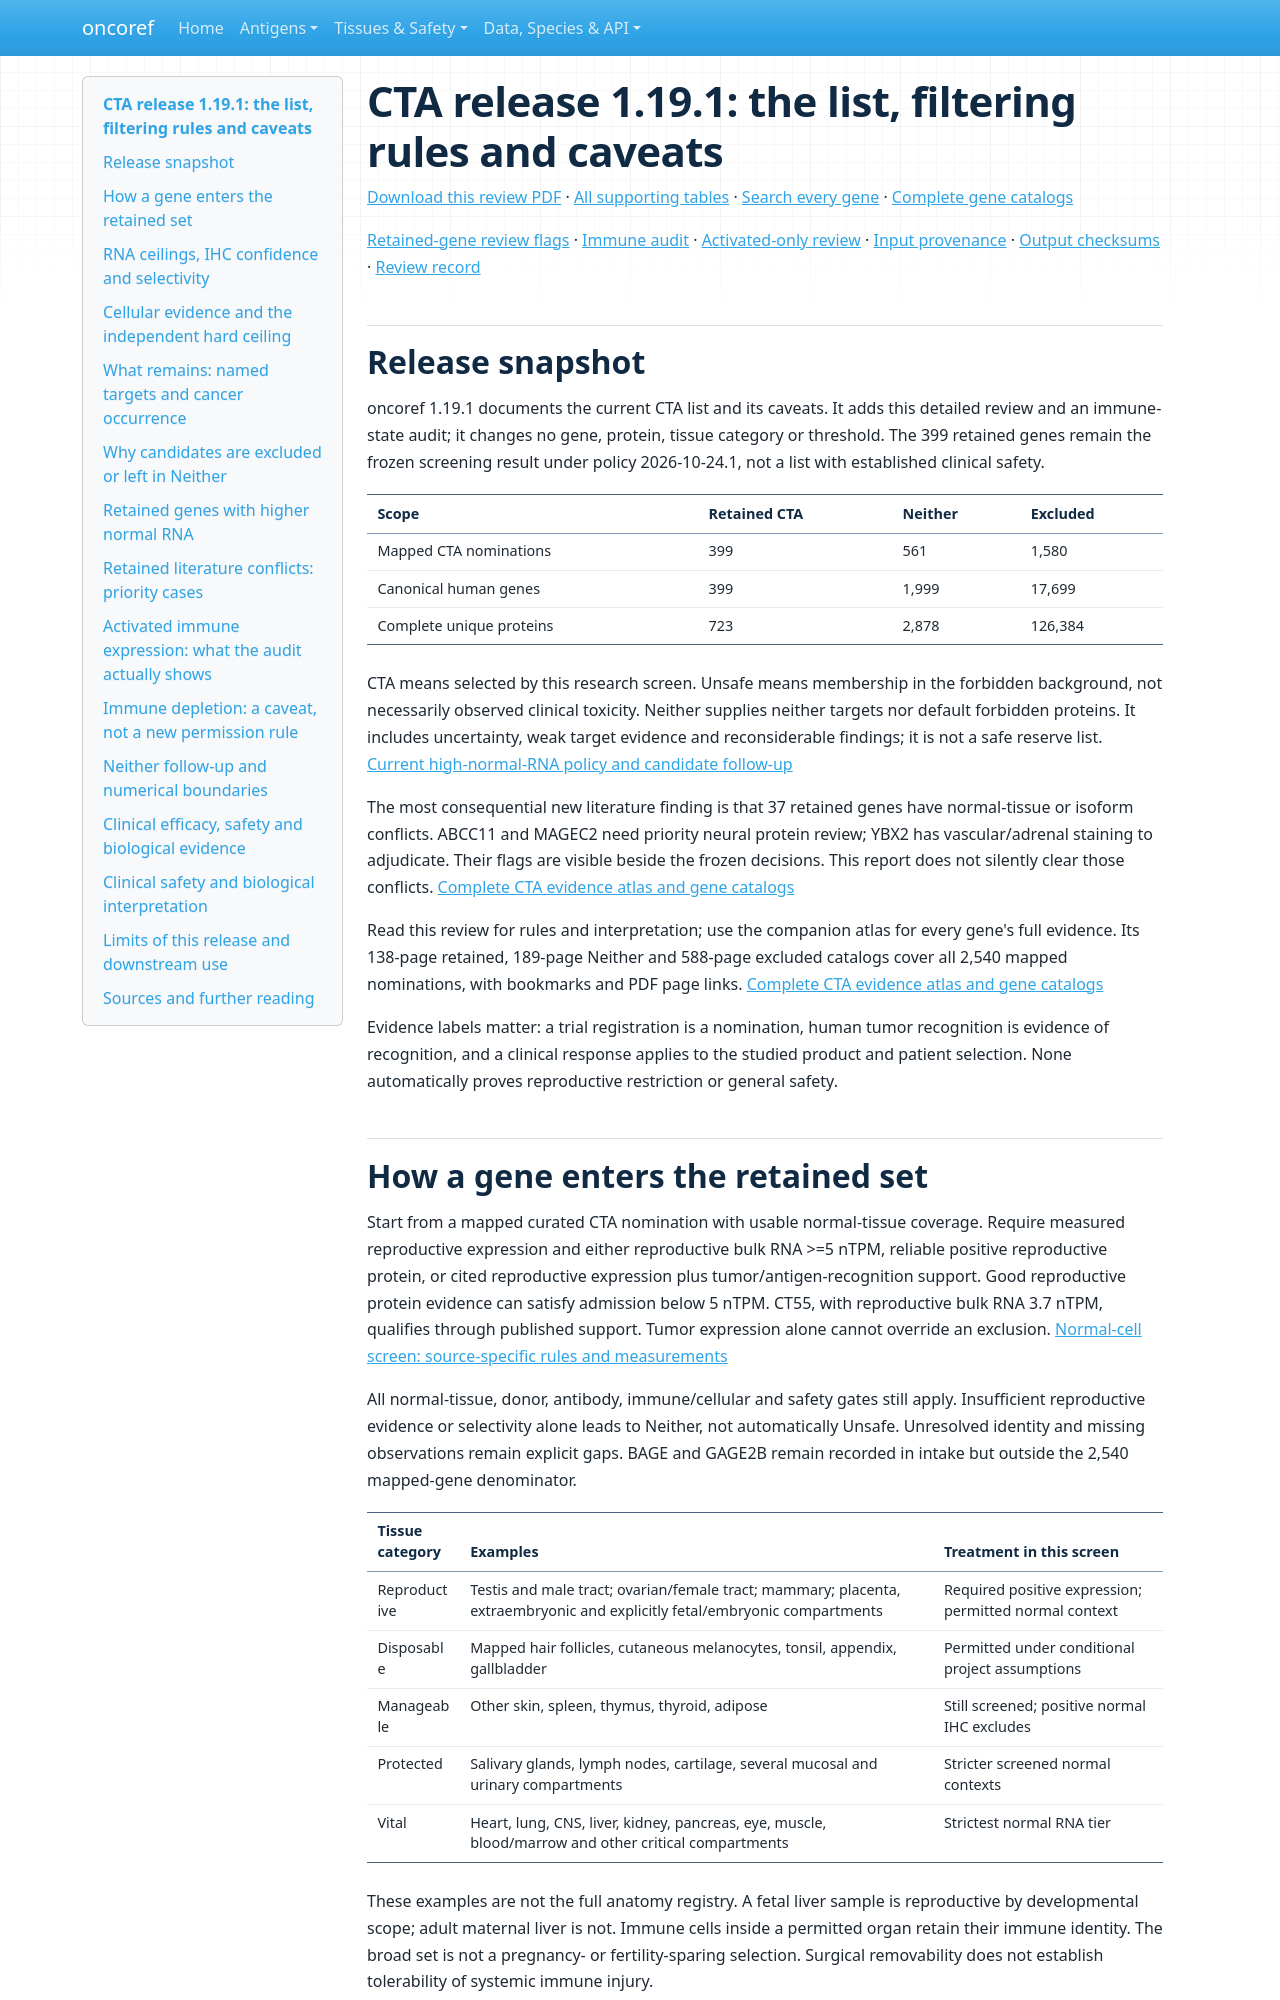

repository: pirl-unc/oncoref · page: audits/cta-release-1.19.1/index.html · generator: mkdocs

# CTA release 1.19.1: the list, filtering rules and caveats

[Download this review PDF](cta-release-review.pdf) · [All supporting tables](cta-release-tables.zip) · [Search every gene](../cta-atlas-20261024/explore.html) · [Complete gene catalogs](../cta-atlas-20261024/index.md)

[Retained-gene review flags](retained-review.csv) · [Immune audit](immune-summary.csv) · [Activated-only review](activated-only-review.csv) · [Input provenance](provenance.json) · [Output checksums](artifacts.json) · [Review record](review.md)

## Release snapshot

oncoref 1.19.1 documents the current CTA list and its caveats. It adds this detailed review and an immune-state audit; it changes no gene, protein, tissue category or threshold. The 399 retained genes remain the frozen screening result under policy 2026-10-24.1, not a list with established clinical safety.

| Scope | Retained CTA | Neither | Excluded |
|---|---|---|---|
| Mapped CTA nominations | 399 | 561 | 1,580 |
| Canonical human genes | 399 | 1,999 | 17,699 |
| Complete unique proteins | 723 | 2,878 | 126,384 |

CTA means selected by this research screen. Unsafe means membership in the forbidden background, not necessarily observed clinical toxicity. Neither supplies neither targets nor default forbidden proteins. It includes uncertainty, weak target evidence and reconsiderable findings; it is not a safe reserve list. [Current high-normal-RNA policy and candidate follow-up](https://pirl-unc.github.io/oncoref/audits/cta-neither-review-20261024/)

The most consequential new literature finding is that 37 retained genes have normal-tissue or isoform conflicts. ABCC11 and MAGEC2 need priority neural protein review; YBX2 has vascular/adrenal staining to adjudicate. Their flags are visible beside the frozen decisions. This report does not silently clear those conflicts. [Complete CTA evidence atlas and gene catalogs](https://pirl-unc.github.io/oncoref/audits/cta-atlas-20261024/)

Read this review for rules and interpretation; use the companion atlas for every gene's full evidence. Its 138-page retained, 189-page Neither and 588-page excluded catalogs cover all 2,540 mapped nominations, with bookmarks and PDF page links. [Complete CTA evidence atlas and gene catalogs](https://pirl-unc.github.io/oncoref/audits/cta-atlas-20261024/)

Evidence labels matter: a trial registration is a nomination, human tumor recognition is evidence of recognition, and a clinical response applies to the studied product and patient selection. None automatically proves reproductive restriction or general safety.
